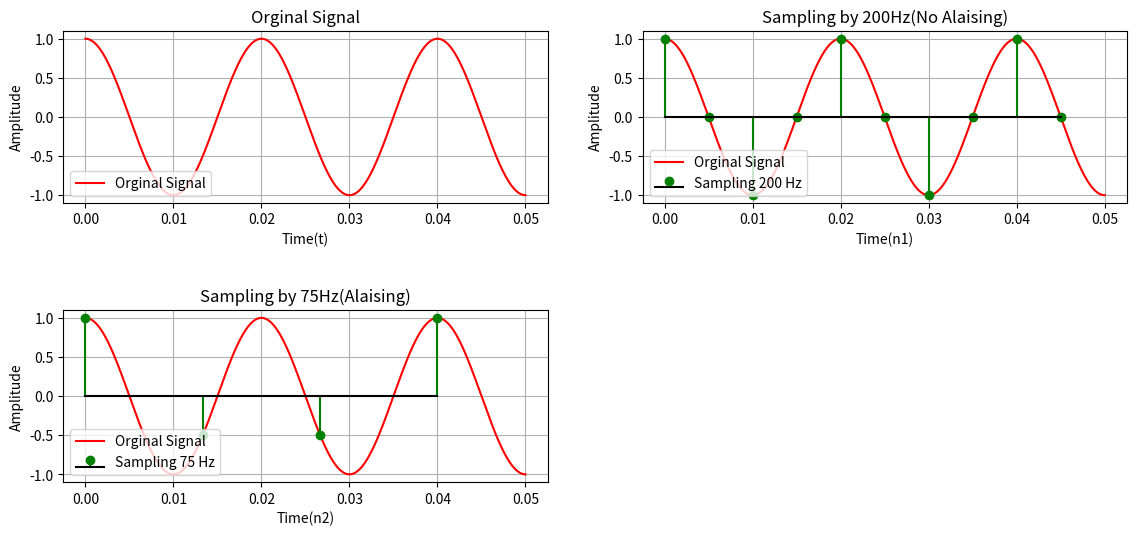

Here is the Python script that generated this plot:
# Demonstrates the effect of sampling, aliasing.  

import numpy as np 
import matplotlib.pyplot as plt 

def x(t):
    return np.cos( np.pi * 100 * t)

#Orginal Signal
t = np.linspace(0, 0.05, 1000)
orginal_signal = x(t)

#No Alaising 
fs1 = 200
n1= np.arange(0,0.05,1/fs1)
Sampling_Signal_1 = x(n1)

#Alaising 
fs2 = 75
n2= np.arange(0,0.05,1/fs2)
Sampling_Signal_2 = x(n2)

#Orginal Signal
plt.figure(figsize=(12,6))
plt.subplot(2,2,1)
plt.plot(t,orginal_signal,color = 'red' ,label = "Orginal Signal")
plt.title("Orginal Signal")
plt.xlabel("Time(t)")
plt.ylabel('Amplitude')
plt.grid(True)
plt.legend(loc = 'lower left')
plt.tight_layout(pad=3)

#No Alaising Signal 
plt.subplot(2,2,2)
plt.plot(t,orginal_signal,color = 'red' ,label = "Orginal Signal")
plt.stem(n1,Sampling_Signal_1, linefmt='g-', basefmt='k', label='Sampling 200 Hz')
plt.title("Sampling by 200Hz(No Alaising)")
plt.xlabel("Time(n1)")
plt.ylabel('Amplitude')
plt.grid(True)
plt.legend(loc = 'lower left')
plt.tight_layout(pad=3)

#Alaising Signal 
plt.subplot(2,2,3)
plt.plot(t,orginal_signal,color = 'red' ,label = "Orginal Signal")
plt.stem(n2,Sampling_Signal_2, linefmt='g-', basefmt='k', label='Sampling 75 Hz')
plt.title("Sampling by 75Hz(Alaising)")
plt.xlabel("Time(n2)")
plt.ylabel('Amplitude')
plt.grid(True)
plt.legend(loc = 'lower left')
plt.tight_layout(pad=3)

plt.show()